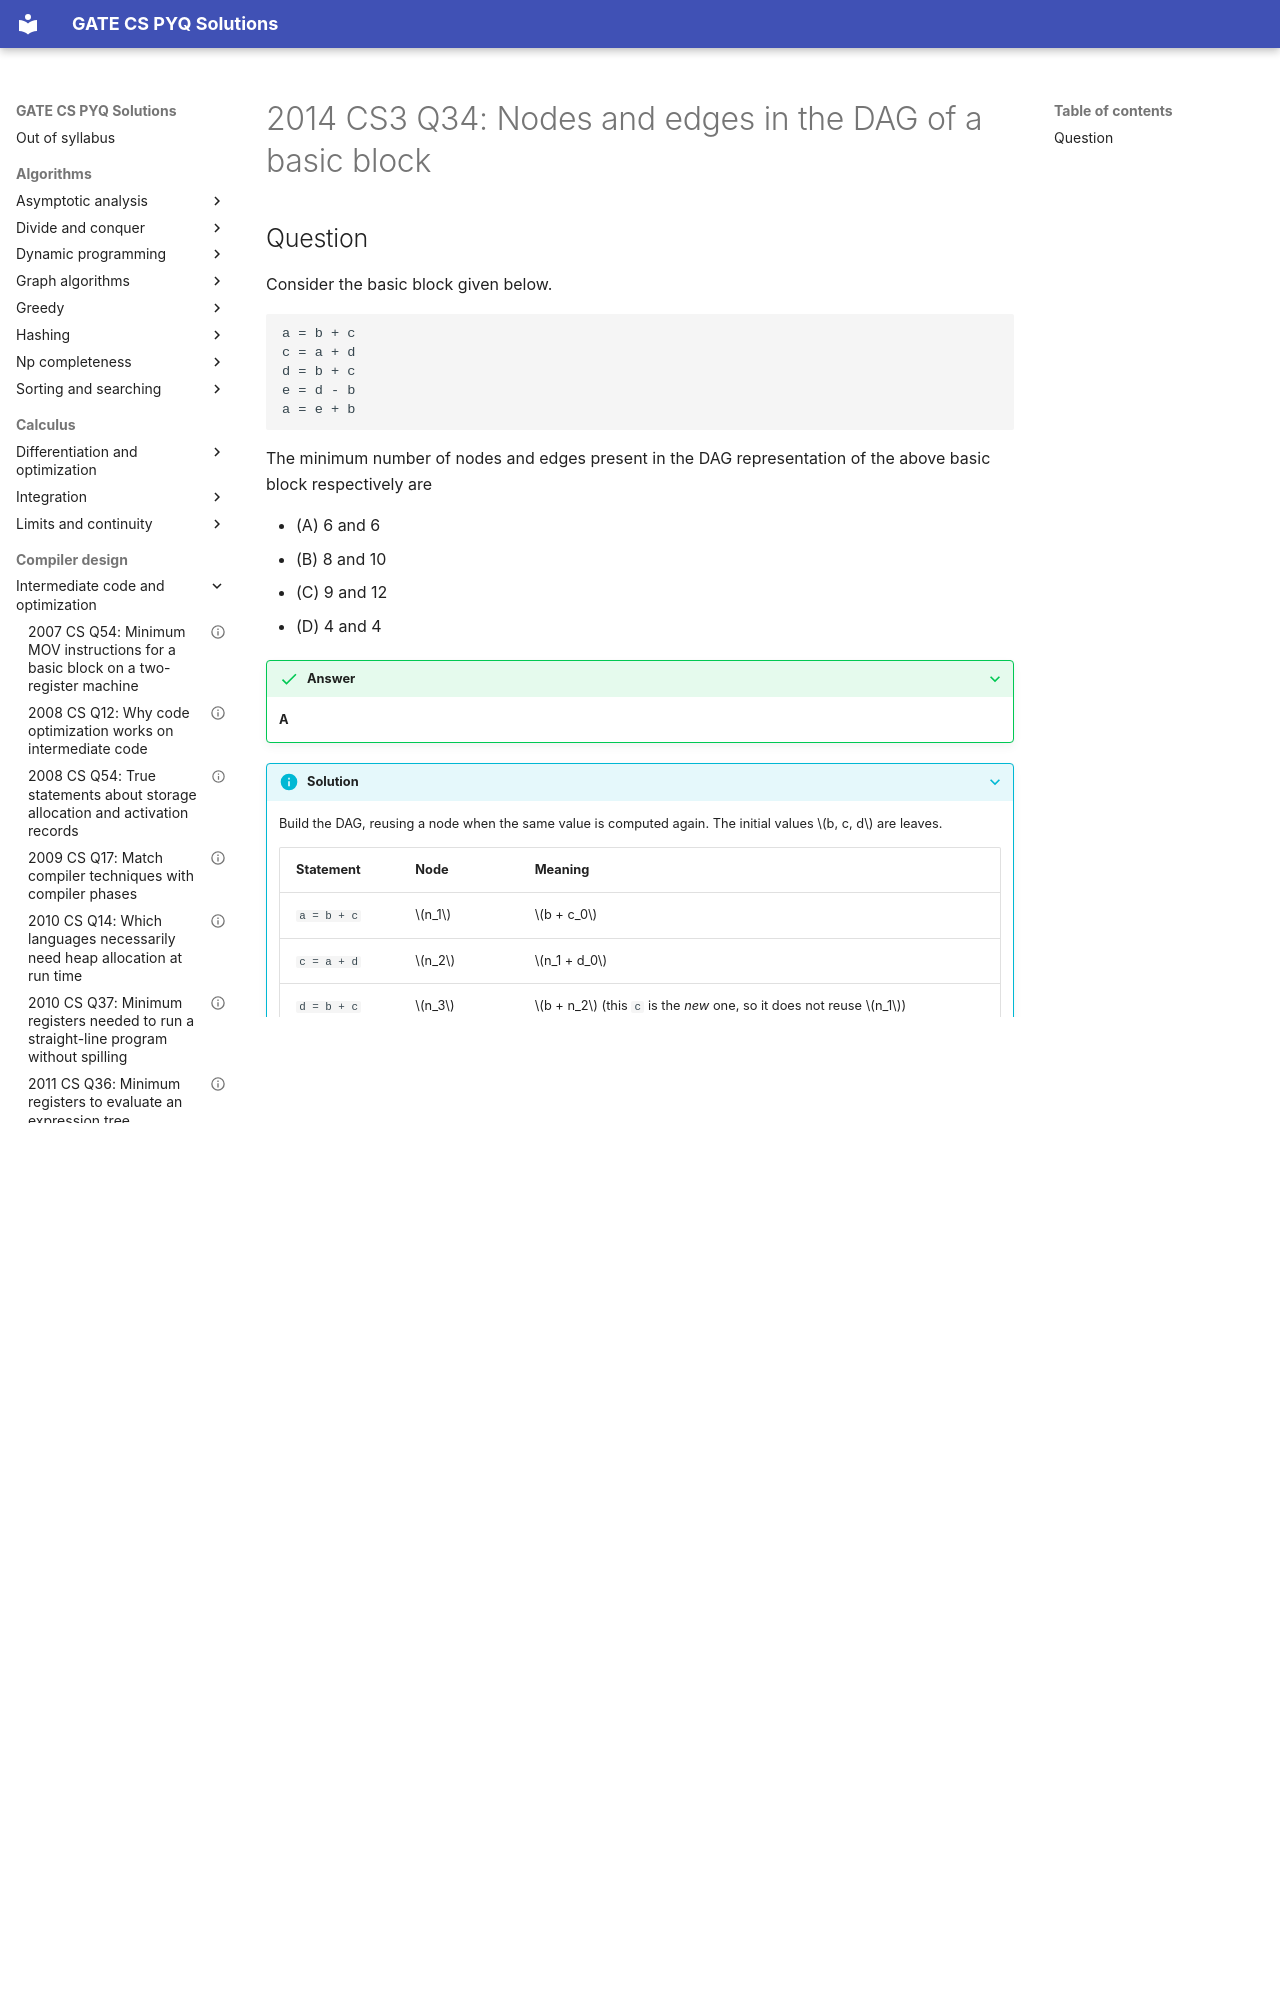

repository: saheenusman/GATE-PYQs · page: compiler-design/intermediate-code-and-optimization/2014-set3-q34/index.html · generator: mkdocs

---
title: "2014 CS3 Q34: Nodes and edges in the DAG of a basic block"
year: 2014
set: 3
paper: CS3
q_no: 34
subject: compiler-design
topic: intermediate-code-and-optimization
also: []
marks: 2
type: MCQ
official_answer: "A"
status: verified
---

# 2014 CS3 Q34: Nodes and edges in the DAG of a basic block
